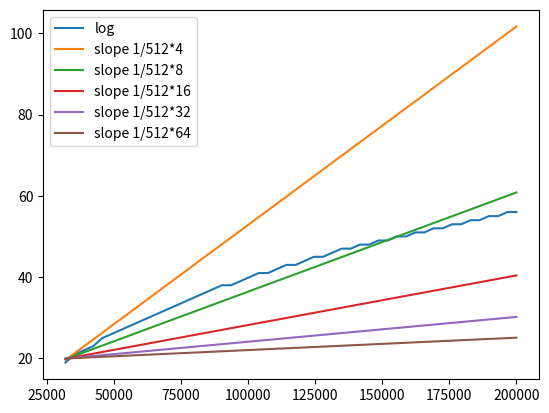

Reproduce this figure in Python.
import numpy as np
import math
import matplotlib.pyplot as plt

def func1(size):
    # print(20*int(math.log2(size/(2048*16) + 1)))
    return int(20*(math.log2(size/(2048*16) + 1)))
def func2(size):
    slope = 512*4
    return 20 + (size-2048*16)/slope

def func3(size):
    slope = 512*8
    return 20 + (size-2048*16)/slope

def func4(size):
    slope = 512*16
    return 20 + (size-2048*16)/slope

def func5(size):
    slope = 512*32
    return 20 + (size-2048*16)/slope

def func6(size):
    slope = 512*64
    return 20 + (size-2048*16)/slope

x = np.linspace(32000,200000,50)
y1=np.zeros(50)
for i in range(50):
    y1[i] = func1(x[i])
# y1= func1(x)
y2 = func2(x)
y3 = func3(x)
y4 = func4(x)
y5 = func5(x)
y6 = func6(x)


plt.plot(x,y1)
plt.plot(x,y2)
plt.plot(x,y3)
plt.plot(x,y4)
plt.plot(x,y5)
plt.plot(x,y6)


plt.legend(["log","slope 1/512*4", "slope 1/512*8", "slope 1/512*16", "slope 1/512*32","slope 1/512*64"])
plt.show()




